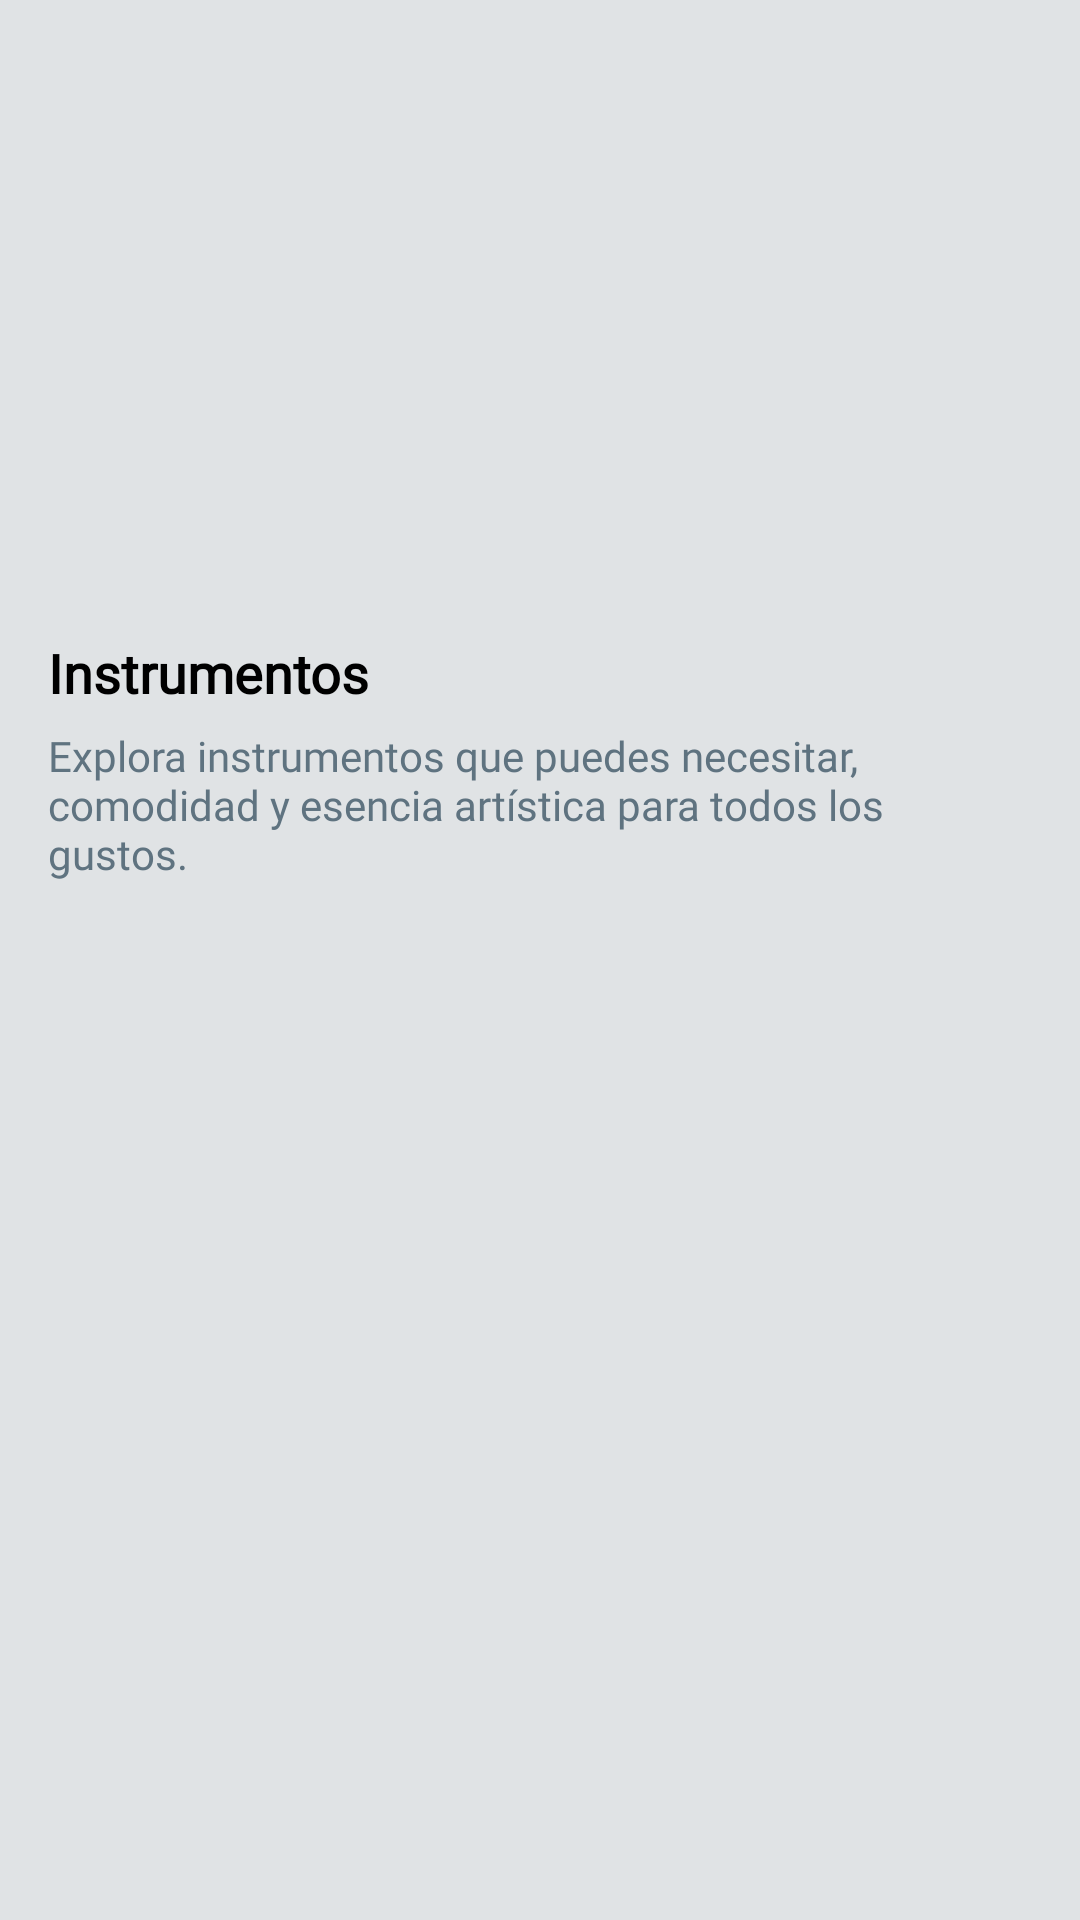

Layout XML and referenced resources for this Android screen:
<!-- AndroidManifest.xml: application theme Theme.BeatNation -->
<!-- res/layout/fragment_category_instruments.xml -->
<?xml version="1.0" encoding="utf-8"?>
<ScrollView xmlns:android="http://schemas.android.com/apk/res/android"
    android:layout_width="match_parent"
    android:layout_height="match_parent"
    xmlns:app="http://schemas.android.com/apk/res-auto"
    android:background="@color/main_color"
    android:padding="16dp">

    <LinearLayout
        android:layout_width="match_parent"
        android:layout_height="wrap_content"
        android:orientation="vertical">

        <com.google.android.material.imageview.ShapeableImageView
            android:id="@+id/categoryBanner"
            android:layout_width="match_parent"
            android:layout_height="180dp"
            android:scaleType="centerCrop"
            android:layout_marginBottom="16dp"
            android:src="@drawable/banner_instruments"
            app:shapeAppearanceOverlay="@style/RoundedProductImageStyle" />

        <TextView
            android:id="@+id/categoryTitle"
            android:layout_width="wrap_content"
            android:layout_height="wrap_content"
            android:text="Instrumentos"
            android:textStyle="bold"
            android:textSize="18sp"
            android:fontFamily="@font/poppins_medium"
            android:textColor="@color/black"
            android:layout_marginBottom="6dp" />

        <TextView
            android:id="@+id/categoryDesc"
            android:layout_width="wrap_content"
            android:layout_height="wrap_content"
            android:text="Explora instrumentos que puedes necesitar, comodidad y esencia artística para todos los gustos."
            android:textSize="14sp"
            android:fontFamily="@font/montserrat_medium"
            android:textColor="@color/dark_gray"
            android:layout_marginBottom="16dp" />

        <androidx.recyclerview.widget.RecyclerView
            android:id="@+id/recyclerCategoryProducts"
            android:layout_width="match_parent"
            android:layout_height="wrap_content"
            android:overScrollMode="never"
            android:nestedScrollingEnabled="false" />
    </LinearLayout>
</ScrollView>
<!-- resources referenced by this layout -->
<resources>
  <color name="black">#FF000000</color>
  <color name="dark_gray">#5F7380</color>
  <color name="main_color">#E0E3E5</color>
  <style name="Theme.BeatNation" parent="Base.Theme.BeatNation" />
  <style name="Base.Theme.BeatNation" parent="Theme.Material3.DayNight.NoActionBar">
          
          <item name="colorPrimary">@color/king_blue</item>
      </style>
  <color name="king_blue">#1C2730</color>
</resources>
